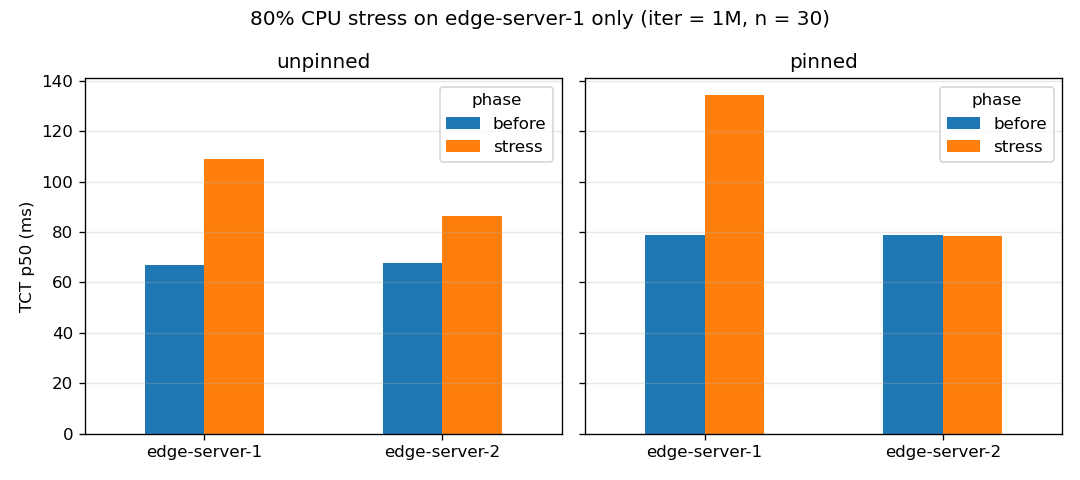

The data file committed next to this chart (first rows):
ts_unix_ms, label, mode, target, task, iter, payload_bytes, tct_ms, server_compute_ms, status, cpuset, phase
1794308620988, D-before, edge-server, http://edge-server-1:8080, 0, 1000000, 1024, 66.49, 55.72, ok, unpinned, before
1794308621063, D-before, edge-server, http://edge-server-1:8080, 1, 1000000, 1024, 67.85, 56.85, ok, unpinned, before
1794308621131, D-before, edge-server, http://edge-server-1:8080, 2, 1000000, 1024, 66.76, 56.05, ok, unpinned, before
1794308621198, D-before, edge-server, http://edge-server-1:8080, 3, 1000000, 1024, 66.25, 55.44, ok, unpinned, before
1794308621265, D-before, edge-server, http://edge-server-1:8080, 4, 1000000, 1024, 67.58, 56.6, ok, unpinned, before
1794308621333, D-before, edge-server, http://edge-server-1:8080, 5, 1000000, 1024, 66.78, 56.16, ok, unpinned, before
1794308621400, D-before, edge-server, http://edge-server-1:8080, 6, 1000000, 1024, 68.99, 57.99, ok, unpinned, before
1794308621469, D-before, edge-server, http://edge-server-1:8080, 7, 1000000, 1024, 69.78, 59.03, ok, unpinned, before
1794308621539, D-before, edge-server, http://edge-server-1:8080, 8, 1000000, 1024, 66.06, 55.2, ok, unpinned, before
1794308621605, D-before, edge-server, http://edge-server-1:8080, 9, 1000000, 1024, 66.63, 55.85, ok, unpinned, before
1794308621672, D-before, edge-server, http://edge-server-1:8080, 10, 1000000, 1024, 67.72, 56.87, ok, unpinned, before
1794308621740, D-before, edge-server, http://edge-server-1:8080, 11, 1000000, 1024, 69.31, 58.03, ok, unpinned, before
1794308621810, D-before, edge-server, http://edge-server-1:8080, 12, 1000000, 1024, 66.76, 55.6, ok, unpinned, before
1794308621877, D-before, edge-server, http://edge-server-1:8080, 13, 1000000, 1024, 67.61, 56.91, ok, unpinned, before
1794308621944, D-before, edge-server, http://edge-server-1:8080, 14, 1000000, 1024, 68.9, 58.11, ok, unpinned, before
1794308622013, D-before, edge-server, http://edge-server-1:8080, 15, 1000000, 1024, 65.75, 55.03, ok, unpinned, before
1794308622079, D-before, edge-server, http://edge-server-1:8080, 16, 1000000, 1024, 66.55, 55.32, ok, unpinned, before
1794308622146, D-before, edge-server, http://edge-server-1:8080, 17, 1000000, 1024, 66.64, 55.57, ok, unpinned, before
1794308622213, D-before, edge-server, http://edge-server-1:8080, 18, 1000000, 1024, 65.52, 54.69, ok, unpinned, before
1794308622279, D-before, edge-server, http://edge-server-1:8080, 19, 1000000, 1024, 66.46, 55.84, ok, unpinned, before
1794308622346, D-before, edge-server, http://edge-server-1:8080, 20, 1000000, 1024, 64.95, 54.42, ok, unpinned, before
1794308622411, D-before, edge-server, http://edge-server-1:8080, 21, 1000000, 1024, 67.07, 56.45, ok, unpinned, before
1794308622478, D-before, edge-server, http://edge-server-1:8080, 22, 1000000, 1024, 67.19, 56.53, ok, unpinned, before
1794308622545, D-before, edge-server, http://edge-server-1:8080, 23, 1000000, 1024, 66.41, 55.32, ok, unpinned, before
1794308622612, D-before, edge-server, http://edge-server-1:8080, 24, 1000000, 1024, 67.31, 56.18, ok, unpinned, before
1794308622680, D-before, edge-server, http://edge-server-1:8080, 25, 1000000, 1024, 67.21, 56.37, ok, unpinned, before
1794308622747, D-before, edge-server, http://edge-server-1:8080, 26, 1000000, 1024, 68.3, 57.13, ok, unpinned, before
1794308622815, D-before, edge-server, http://edge-server-1:8080, 27, 1000000, 1024, 66.17, 55.5, ok, unpinned, before
1794308622882, D-before, edge-server, http://edge-server-1:8080, 28, 1000000, 1024, 67.89, 57.1, ok, unpinned, before
1794308622950, D-before, edge-server, http://edge-server-1:8080, 29, 1000000, 1024, 66.53, 55.76, ok, unpinned, before
1794308623165, D-before, edge-server, http://edge-server-2:8080, 0, 1000000, 1024, 79.36, 68.96, ok, unpinned, before
1794308623244, D-before, edge-server, http://edge-server-2:8080, 1, 1000000, 1024, 70.31, 59.47, ok, unpinned, before
1794308623315, D-before, edge-server, http://edge-server-2:8080, 2, 1000000, 1024, 66.44, 55.65, ok, unpinned, before
1794308623382, D-before, edge-server, http://edge-server-2:8080, 3, 1000000, 1024, 68.76, 58.09, ok, unpinned, before
1794308623451, D-before, edge-server, http://edge-server-2:8080, 4, 1000000, 1024, 67.35, 56.85, ok, unpinned, before
1794308623518, D-before, edge-server, http://edge-server-2:8080, 5, 1000000, 1024, 67.87, 57.2, ok, unpinned, before
1794308623586, D-before, edge-server, http://edge-server-2:8080, 6, 1000000, 1024, 68.09, 57.29, ok, unpinned, before
1794308623655, D-before, edge-server, http://edge-server-2:8080, 7, 1000000, 1024, 71.87, 61.08, ok, unpinned, before
1794308623727, D-before, edge-server, http://edge-server-2:8080, 8, 1000000, 1024, 70.88, 59.94, ok, unpinned, before
1794308623798, D-before, edge-server, http://edge-server-2:8080, 9, 1000000, 1024, 69.36, 58.68, ok, unpinned, before
1794308623868, D-before, edge-server, http://edge-server-2:8080, 10, 1000000, 1024, 66.25, 55.21, ok, unpinned, before
1794308623934, D-before, edge-server, http://edge-server-2:8080, 11, 1000000, 1024, 67.22, 56.09, ok, unpinned, before
1794308624001, D-before, edge-server, http://edge-server-2:8080, 12, 1000000, 1024, 67.9, 57.15, ok, unpinned, before
1794308624070, D-before, edge-server, http://edge-server-2:8080, 13, 1000000, 1024, 66.92, 56.24, ok, unpinned, before
1794308624137, D-before, edge-server, http://edge-server-2:8080, 14, 1000000, 1024, 68.45, 57.69, ok, unpinned, before
1794308624205, D-before, edge-server, http://edge-server-2:8080, 15, 1000000, 1024, 69.88, 59.39, ok, unpinned, before
1794308624275, D-before, edge-server, http://edge-server-2:8080, 16, 1000000, 1024, 69.98, 59.26, ok, unpinned, before
1794308624346, D-before, edge-server, http://edge-server-2:8080, 17, 1000000, 1024, 72.91, 62.33, ok, unpinned, before
1794308624419, D-before, edge-server, http://edge-server-2:8080, 18, 1000000, 1024, 66.18, 55.32, ok, unpinned, before
1794308624485, D-before, edge-server, http://edge-server-2:8080, 19, 1000000, 1024, 66.68, 55.96, ok, unpinned, before
1794308624552, D-before, edge-server, http://edge-server-2:8080, 20, 1000000, 1024, 68.43, 57.29, ok, unpinned, before
1794308624621, D-before, edge-server, http://edge-server-2:8080, 21, 1000000, 1024, 67.77, 57.09, ok, unpinned, before
1794308624689, D-before, edge-server, http://edge-server-2:8080, 22, 1000000, 1024, 67.19, 56.31, ok, unpinned, before
1794308624756, D-before, edge-server, http://edge-server-2:8080, 23, 1000000, 1024, 67.75, 56.44, ok, unpinned, before
1794308624824, D-before, edge-server, http://edge-server-2:8080, 24, 1000000, 1024, 65.89, 54.95, ok, unpinned, before
1794308624890, D-before, edge-server, http://edge-server-2:8080, 25, 1000000, 1024, 66.03, 55.23, ok, unpinned, before
1794308624957, D-before, edge-server, http://edge-server-2:8080, 26, 1000000, 1024, 66.06, 55.35, ok, unpinned, before
1794308625023, D-before, edge-server, http://edge-server-2:8080, 27, 1000000, 1024, 67.04, 56.29, ok, unpinned, before
1794308625090, D-before, edge-server, http://edge-server-2:8080, 28, 1000000, 1024, 66.83, 55.71, ok, unpinned, before
1794308625157, D-before, edge-server, http://edge-server-2:8080, 29, 1000000, 1024, 67.42, 56.58, ok, unpinned, before
... 240 more rows
